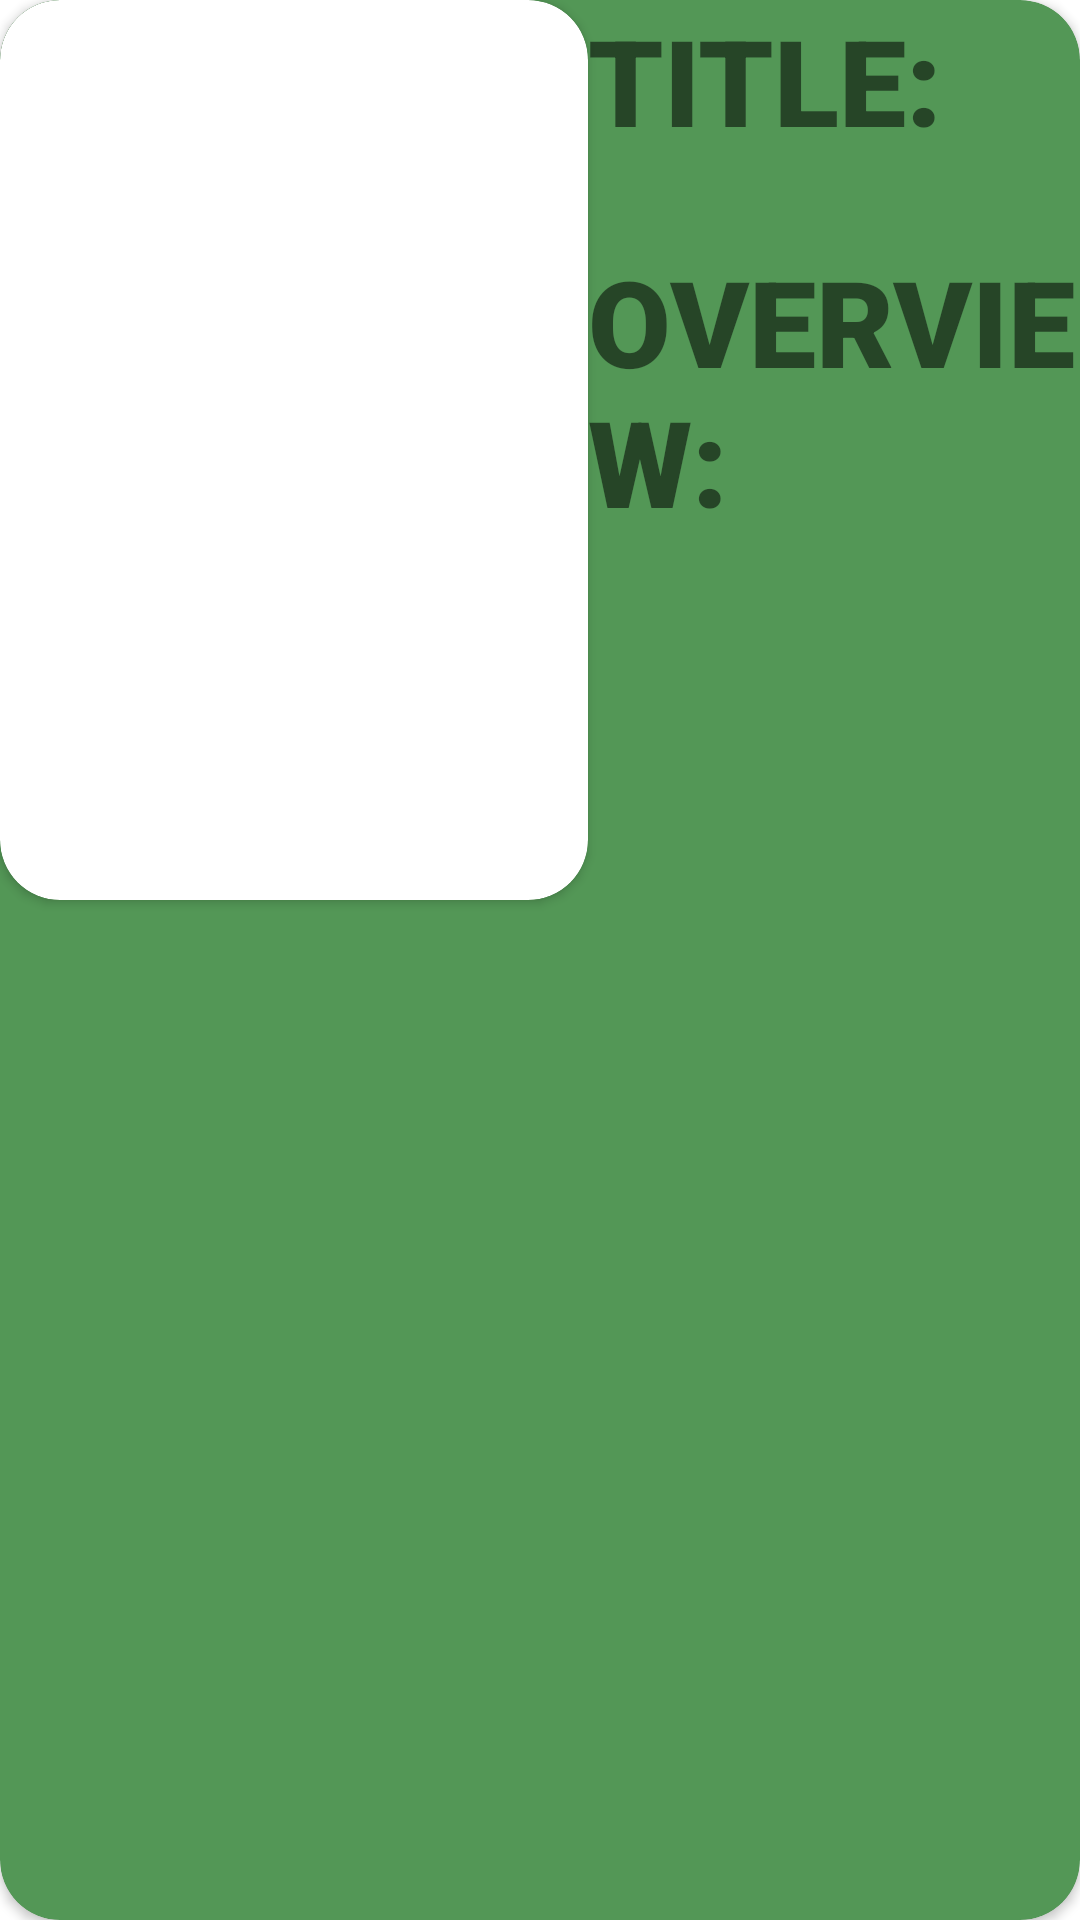

Produce the Android XML layout that renders to this screen, including the resource entries it uses.
<!-- AndroidManifest.xml: application theme Theme.BoltMedia -->
<!-- res/layout/info.xml -->
<?xml version="1.0" encoding="utf-8"?>
<RelativeLayout xmlns:android="http://schemas.android.com/apk/res/android"
    xmlns:app="http://schemas.android.com/apk/res-auto"
    android:layout_width="match_parent"
    android:layout_height="match_parent">



    <androidx.cardview.widget.CardView
        android:id="@+id/cardView"
        android:layout_width="match_parent"
        android:layout_height="match_parent"
        android:backgroundTint="@color/dark"
        app:layout_constraintBottom_toBottomOf="parent"
        app:layout_constraintEnd_toEndOf="parent"
        app:layout_constraintStart_toStartOf="parent"
        app:cardCornerRadius="20dp"
        >
            <androidx.cardview.widget.CardView
                android:layout_width="wrap_content"
                android:layout_height="wrap_content"
                android:background="@color/back"
                app:cardCornerRadius="20dp"
                android:padding="10dp">

                <ImageView
                    android:id="@+id/imageView"
                    android:layout_width="196dp"
                    android:layout_height="300dp"
                    />
            </androidx.cardview.widget.CardView>
        <LinearLayout
            android:layout_width="wrap_content"
            android:layout_height="wrap_content"
            android:layout_marginLeft="196dp"
            android:orientation="vertical">
        <TextView
            android:layout_width="wrap_content"
            android:layout_height="wrap_content"
            android:textSize="40dp"
            android:text="TITLE:"
            android:fontFamily="sans-serif-black"/>

            <TextView
                android:layout_width="wrap_content"
                android:layout_height="wrap_content"
                android:fontFamily="sans-serif-black"
                android:id="@+id/title"
                android:textSize="20dp" />
            <TextView
                android:layout_width="wrap_content"
                android:layout_height="wrap_content"
                android:textSize="40dp"
                android:text="OVERVIEW:"
                android:fontFamily="sans-serif-black"/>

            <TextView
                android:layout_width="wrap_content"
                android:layout_height="wrap_content"
                android:fontFamily="sans-serif-black"
                android:id="@+id/overview"
                android:textSize="20dp" />

        </LinearLayout>
        <LinearLayout
            android:layout_width="wrap_content"
            android:layout_height="wrap_content"
            android:orientation="horizontal"
            android:layout_marginTop="320dp">
            <ImageView
                android:layout_width="30dp"
                android:layout_height="30dp"
                android:src="@drawable/star"/>
            <TextView
                android:layout_width="wrap_content"
                android:layout_height="wrap_content"
                android:textSize="30dp"
                android:id="@+id/rating"
                android:textColor="#BFFFEC45"/>
        </LinearLayout>
    </androidx.cardview.widget.CardView>
</RelativeLayout>
<!-- resources referenced by this layout -->
<resources>
  <color name="back">#9DF1A0</color>
  <color name="dark">#539756</color>
  <style name="Theme.BoltMedia" parent="Theme.MaterialComponents.DayNight.NoActionBar">
          
          <item name="colorPrimary">@color/purple_500</item>
          <item name="colorPrimaryVariant">@color/purple_700</item>
          <item name="colorOnPrimary">@color/white</item>
          
          <item name="colorSecondary">@color/teal_200</item>
          <item name="colorSecondaryVariant">@color/teal_700</item>
          <item name="colorOnSecondary">@color/black</item>
          
          <item name="android:statusBarColor">?attr/colorPrimaryVariant</item>
          
      </style>
  <color name="purple_500">#4CAF50</color>
  <color name="purple_700">#16DA1E</color>
  <color name="white">#FFFFFFFF</color>
  <color name="teal_200">#FF03DAC5</color>
  <color name="teal_700">#FF018786</color>
  <color name="black">#FF000000</color>
</resources>
